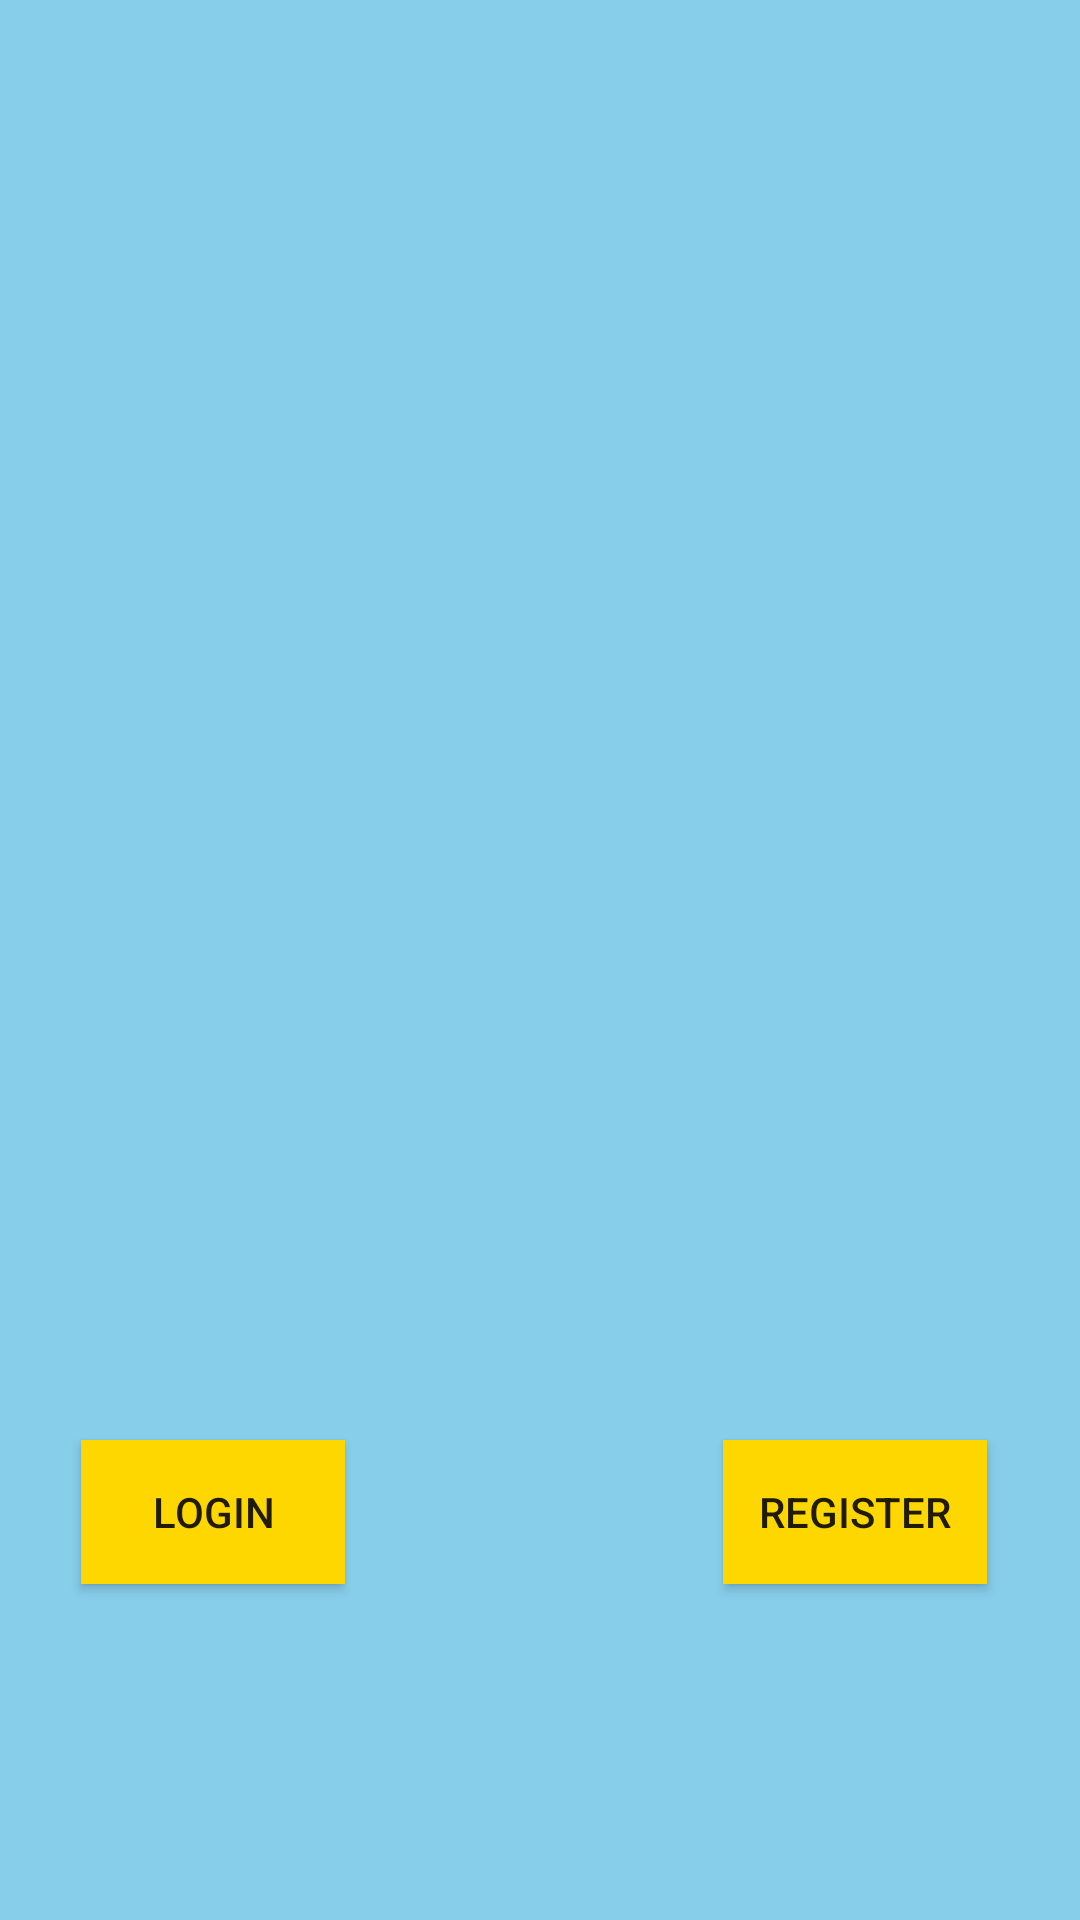

Produce the Android XML layout that renders to this screen, including the resource entries it uses.
<!-- AndroidManifest.xml: application theme Theme.AppCompat.Light.NoActionBar -->
<!-- res/layout/content_main.xml -->
<?xml version="1.0" encoding="utf-8"?>
<RelativeLayout xmlns:android="http://schemas.android.com/apk/res/android"
    xmlns:app="http://schemas.android.com/apk/res-auto"
    xmlns:tools="http://schemas.android.com/tools"
    android:layout_width="match_parent"
    android:layout_height="match_parent"
    android:background="@color/SkyBlue"
    app:layout_behavior="@string/appbar_scrolling_view_behavior"
    tools:context="lagecy.live.desh.com.mrdfoodmobilev2.MainActivity"
    tools:layout_editor_absoluteY="81dp"
    tools:showIn="@layout/activity_main">



    <Button
        android:id="@+id/btLogin"
        android:layout_width="wrap_content"
        android:layout_height="wrap_content"
        android:layout_alignParentBottom="true"
        android:layout_alignParentStart="true"
        android:layout_marginBottom="112dp"
        android:layout_marginStart="27dp"
        android:background="@color/Gold"
        android:text="Login" />

    <Button
        android:id="@+id/btRegister"
        android:layout_width="wrap_content"
        android:layout_height="wrap_content"
        android:layout_alignBaseline="@+id/btLogin"
        android:layout_alignBottom="@+id/btLogin"
        android:layout_alignParentEnd="true"
        android:layout_marginEnd="31dp"
        android:background="@color/Gold"
        android:text="Register" />

    <ImageView
        android:id="@+id/imageView"
        android:layout_width="wrap_content"
        android:layout_height="wrap_content"
        android:layout_centerHorizontal="true"
        android:layout_marginTop="65dp"
        app:srcCompat="@drawable/mrd" />

    <TextView
        android:id="@+id/textView2"
        android:layout_width="wrap_content"
        android:layout_height="wrap_content"
        android:layout_alignParentStart="true"
        android:layout_alignParentTop="true"
        android:layout_marginStart="14dp"
        android:layout_marginTop="11dp" />

</RelativeLayout>
<!-- res/layout/activity_main.xml (included above) -->
<?xml version="1.0" encoding="utf-8"?>
<android.support.design.widget.CoordinatorLayout xmlns:android="http://schemas.android.com/apk/res/android"
    xmlns:app="http://schemas.android.com/apk/res-auto"
    xmlns:tools="http://schemas.android.com/tools"
    android:layout_width="match_parent"
    android:layout_height="match_parent"
    tools:context="lagecy.live.desh.com.mrdfoodmobilev2.MainActivity">

    <android.support.design.widget.AppBarLayout
        android:layout_width="match_parent"
        android:layout_height="wrap_content"
        android:theme="@style/AppTheme.AppBarOverlay">

        <android.support.v7.widget.Toolbar
            android:id="@+id/my_toolbar"

            android:layout_width="match_parent"
            android:layout_height="?attr/actionBarSize"
            android:background="?attr/colorPrimary"
            android:elevation="4dp"
            app:title = "Mr D Food Delivery"
            android:theme="@style/ThemeOverlay.AppCompat.ActionBar"
            app:popupTheme="@style/ThemeOverlay.AppCompat.Light"/>

    </android.support.design.widget.AppBarLayout>

    <include layout="@layout/content_main" />


</android.support.design.widget.CoordinatorLayout>
<!-- resources referenced by this layout -->
<resources>
  <color name="Gold">	#FFD700</color>
  <color name="SkyBlue">#87CEEB</color>
  <!-- drawable mrd: png bitmap (drawable-hdpi, 7355 bytes) -->
  <style name="AppTheme.AppBarOverlay" parent="ThemeOverlay.AppCompat.Dark.ActionBar" />
</resources>
